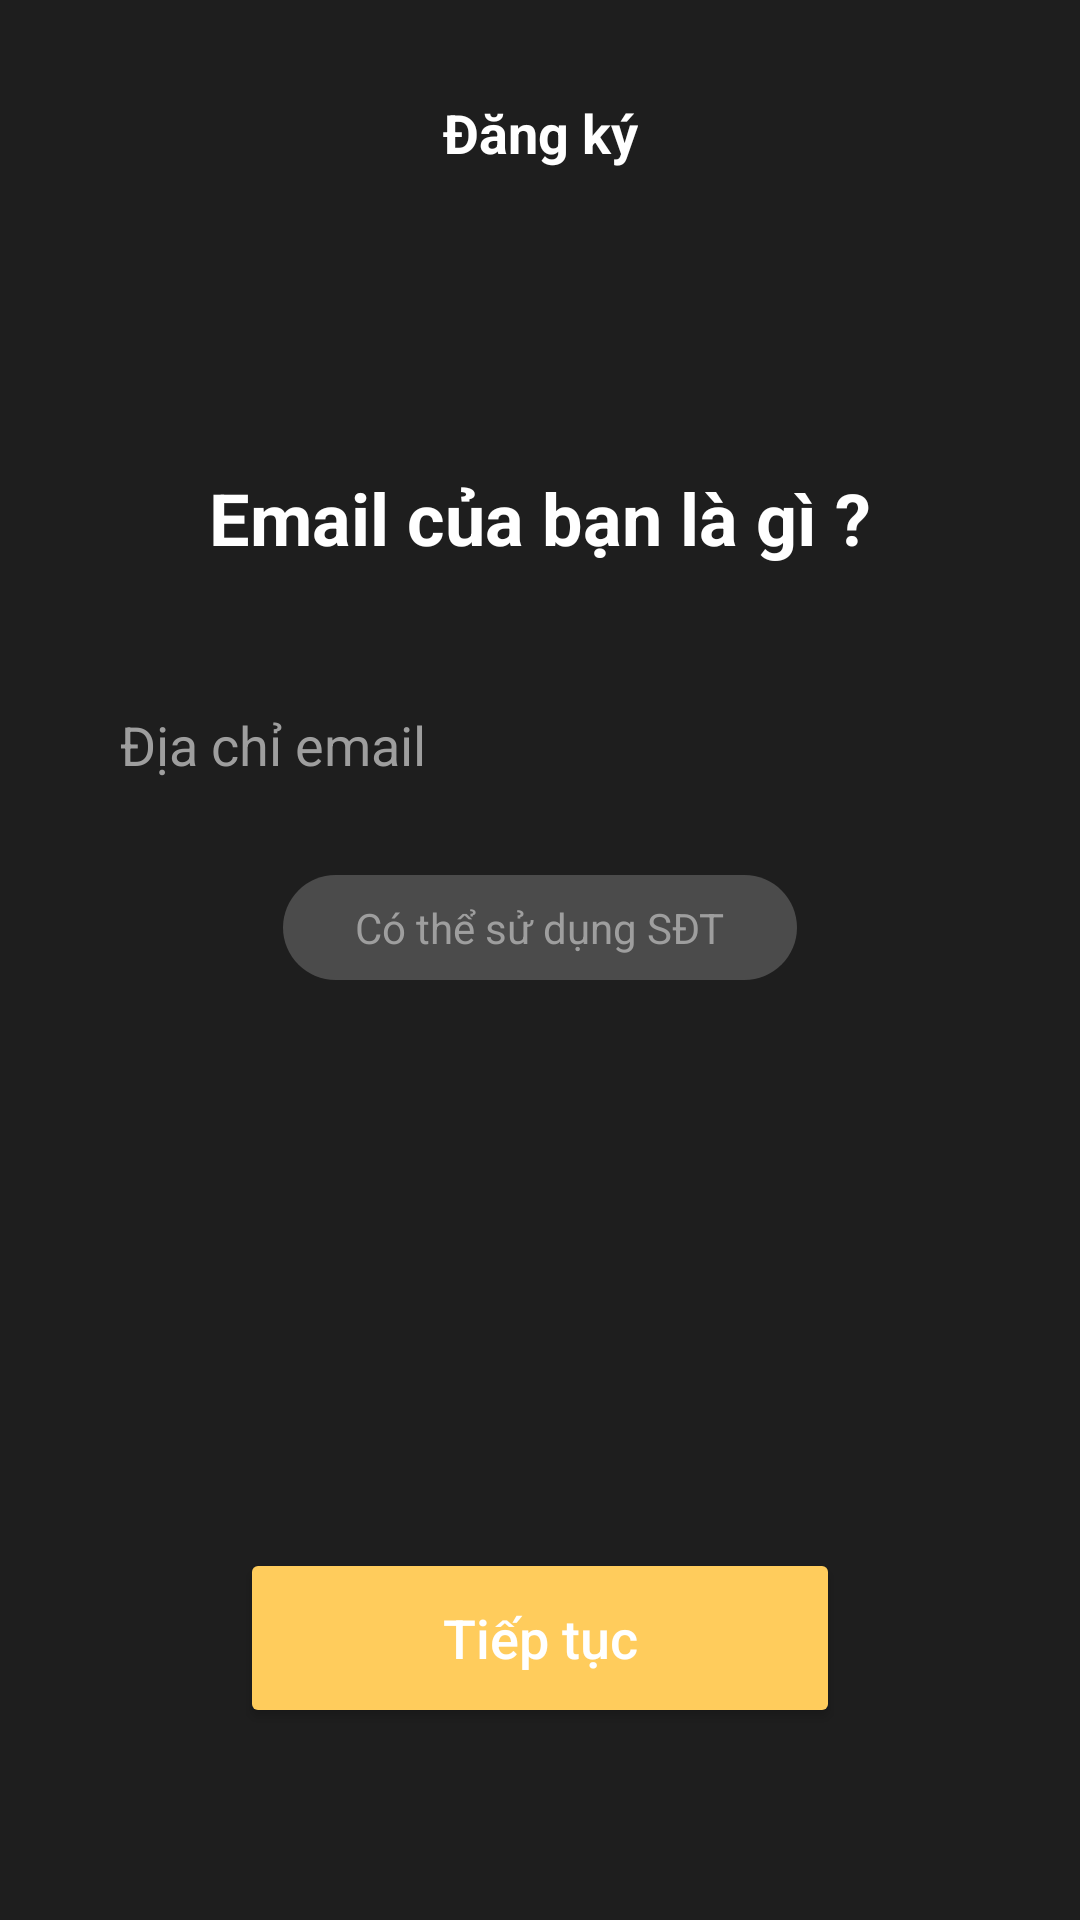

Layout XML and referenced resources for this Android screen:
<!-- AndroidManifest.xml: application theme Theme.Bocket -->
<!-- res/layout/activity_email.xml -->
<?xml version="1.0" encoding="utf-8"?>
<androidx.constraintlayout.widget.ConstraintLayout
    xmlns:android="http://schemas.android.com/apk/res/android"
    xmlns:app="http://schemas.android.com/apk/res-auto"
    android:layout_width="match_parent"
    android:layout_height="match_parent"
    android:background="#1E1E1E"
    android:padding="24dp">

    <ImageButton
        android:id="@+id/btnBack"
        android:layout_width="40dp"
        android:layout_height="40dp"
        android:background="?attr/selectableItemBackgroundBorderless"
        android:src="@drawable/ic_back_arrow"
        app:layout_constraintStart_toStartOf="parent"
        app:layout_constraintTop_toTopOf="parent"
        app:tint="@android:color/white" />

    <TextView
        android:id="@+id/tvTitle"
        android:layout_width="wrap_content"
        android:layout_height="wrap_content"
        android:text="Đăng ký"
        android:textColor="@android:color/white"
        android:textSize="18sp"
        android:textStyle="bold"
        app:layout_constraintBottom_toBottomOf="@id/btnBack"
        app:layout_constraintEnd_toEndOf="parent"
        app:layout_constraintStart_toStartOf="parent"
        app:layout_constraintTop_toTopOf="@id/btnBack" />

    <TextView
        android:id="@+id/tvQuestion"
        android:layout_width="wrap_content"
        android:layout_height="wrap_content"
        android:layout_marginTop="100dp"
        android:text="Email của bạn là gì ?"
        android:textColor="@android:color/white"
        android:textSize="24sp"
        android:textStyle="bold"
        app:layout_constraintEnd_toEndOf="parent"
        app:layout_constraintStart_toStartOf="parent"
        app:layout_constraintTop_toBottomOf="@id/tvTitle" />

    <EditText
        android:id="@+id/etEmail"
        android:layout_width="0dp"
        android:layout_height="55dp"
        android:layout_marginTop="32dp"
        android:background="@drawable/bg_input_field"
        android:hint="Địa chỉ email"
        android:inputType="textEmailAddress"
        android:paddingHorizontal="16dp"
        android:textColor="@android:color/white"
        android:textColorHint="#9E9E9E"
        app:layout_constraintEnd_toEndOf="parent"
        app:layout_constraintStart_toStartOf="parent"
        app:layout_constraintTop_toBottomOf="@id/tvQuestion" />

    <TextView
        android:id="@+id/btnUsePhone"
        android:layout_width="wrap_content"
        android:layout_height="wrap_content"
        android:layout_marginTop="16dp"
        android:background="@drawable/bg_secondary_button"
        android:paddingHorizontal="24dp"
        android:paddingVertical="8dp"
        android:text="Có thể sử dụng SĐT"
        android:textColor="#9E9E9E"
        android:textSize="14sp"
        app:layout_constraintEnd_toEndOf="parent"
        app:layout_constraintStart_toStartOf="parent"
        app:layout_constraintTop_toBottomOf="@id/etEmail" />

    <Button
        android:id="@+id/btnContinue"
        android:layout_width="200dp"
        android:layout_height="60dp"
        android:layout_marginBottom="40dp"
        android:backgroundTint="#FFCC5C"
        android:text="Tiếp tục"
        android:textColor="#FFFFFF"
        android:textAllCaps="false"
        android:textSize="18sp"
        app:cornerRadius="30dp"
        app:layout_constraintBottom_toBottomOf="parent"
        app:layout_constraintEnd_toEndOf="parent"
        app:layout_constraintStart_toStartOf="parent" />

</androidx.constraintlayout.widget.ConstraintLayout>
<!-- resources referenced by this layout -->
<resources>
  <!-- drawable bg_secondary_button (drawable) -->
  <shape xmlns:android="http://schemas.android.com/apk/res/android">
      <solid android:color="#33FFFFFF" />
      <corners android:radius="20dp" />
  </shape>
  <style name="Theme.Bocket" parent="Base.Theme.Bocket" />
  <style name="Base.Theme.Bocket" parent="Theme.Material3.DayNight.NoActionBar">
          
          
      </style>
</resources>
